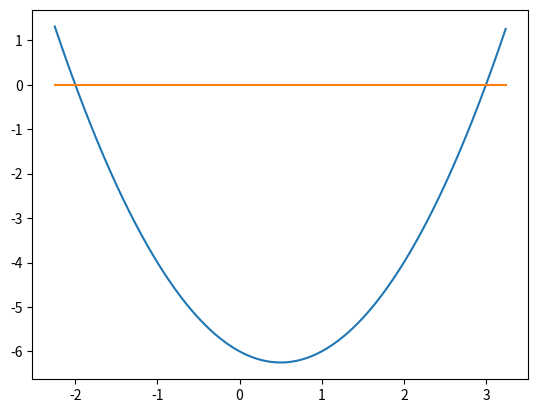

Python code for this plot:
import numpy as np
import matplotlib.pyplot as plt


x = np.arange(-2.25,3.25, 0.01 )
plt.plot(x, x**2 - x - 6 , x , x*0)
plt.show()